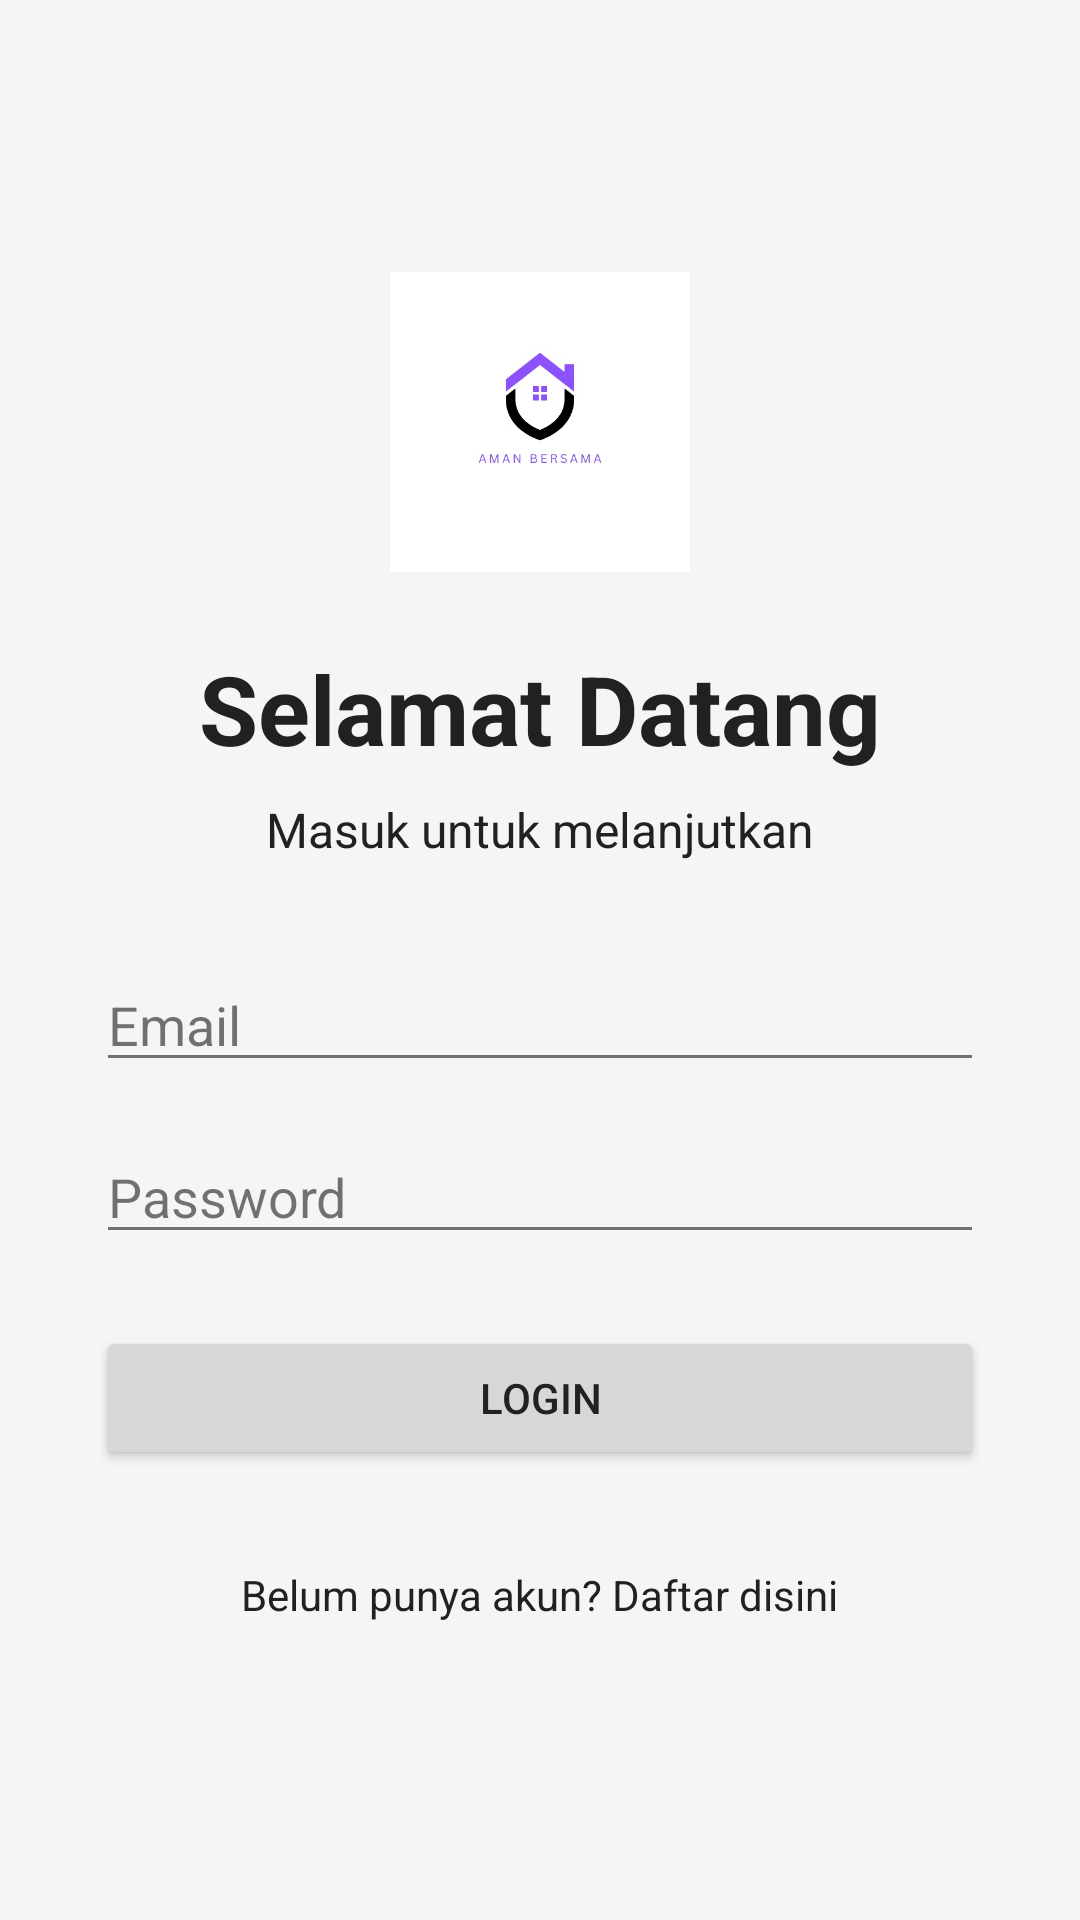

Reconstruct the res/layout file that produces this screen, plus the resources it refers to.
<!-- AndroidManifest.xml: application theme Theme.Amanbersamaapp -->
<!-- res/layout/activity_login.xml -->
<?xml version="1.0" encoding="utf-8"?>
<LinearLayout xmlns:android="http://schemas.android.com/apk/res/android"
    xmlns:tools="http://schemas.android.com/tools"
    android:layout_width="match_parent"
    android:layout_height="match_parent"
    android:gravity="center"
    android:orientation="vertical"
    android:padding="32dp"
    tools:context=".LoginActivity">

    <ImageView
        android:layout_width="100dp"
        android:layout_height="100dp"
        android:src="@drawable/app_logo"
        android:layout_marginBottom="24dp"
        android:contentDescription="Logo Aplikasi"/>

    <TextView
        android:layout_width="wrap_content"
        android:layout_height="wrap_content"
        android:text="Selamat Datang"
        android:textSize="32sp"
        android:textStyle="bold"
        android:layout_marginBottom="8dp"/>

    <TextView
        android:layout_width="wrap_content"
        android:layout_height="wrap_content"
        android:text="Masuk untuk melanjutkan"
        android:textSize="16sp"
        android:layout_marginBottom="32dp"/>

    <EditText
        android:id="@+id/etLoginEmail"
        android:layout_width="match_parent"
        android:layout_height="wrap_content"
        android:hint="Email"
        android:inputType="textEmailAddress"
        android:layout_marginBottom="16dp"/>

    <EditText
        android:id="@+id/etLoginPassword"
        android:layout_width="match_parent"
        android:layout_height="wrap_content"
        android:hint="Password"
        android:inputType="textPassword"
        android:layout_marginBottom="24dp"/>

    <Button
        android:id="@+id/btnLogin"
        android:layout_width="match_parent"
        android:layout_height="wrap_content"
        android:text="Login" />

    <TextView
        android:id="@+id/tvKeHalamanRegister"
        android:layout_width="wrap_content"
        android:layout_height="wrap_content"
        android:text="Belum punya akun? Daftar disini"
        android:layout_marginTop="24dp"
        android:padding="8dp"/>

</LinearLayout>
<!-- resources referenced by this layout -->
<resources>
  <!-- drawable app_logo: jpeg bitmap (drawable, 12843 bytes) -->
  <style name="Theme.Amanbersamaapp" parent="Theme.MaterialComponents.DayNight.NoActionBar">
  
          <item name="colorPrimary">@color/ungu_tua</item>
          <item name="colorPrimaryVariant">@color/ungu_tua_gelap</item>
          <item name="colorOnPrimary">@color/white</item>
  
          <item name="colorSecondary">@color/purple_200</item>
          <item name="colorSecondaryVariant">@color/purple_700</item>
          <item name="colorOnSecondary">@color/black</item>
  
          <item name="android:statusBarColor">?attr/colorPrimaryVariant</item>
  
          <item name="android:windowBackground">@color/putih_soft</item>
          <item name="android:textColor">@color/hitam_pekat</item>
  
          <item name="android:textColorHint">@color/abu_abu</item>
          <item name="android:editTextColor">@color/hitam_pekat</item>
          <item name="colorControlNormal">@color/abu_abu</item>
          <item name="colorControlActivated">?attr/colorPrimary</item>
  
          <item name="materialButtonStyle">@style/TombolUtama</item>
      </style>
  <color name="ungu_tua">#4A148C</color>
  <color name="ungu_tua_gelap">#311B92</color>
  <color name="white">#FFFFFFFF</color>
  <color name="purple_200">#FFBB86FC</color>
  <color name="purple_700">#FF3700B3</color>
  <color name="black">#FF000000</color>
  <color name="putih_soft">#F5F5F5</color>
  <color name="hitam_pekat">#212121</color>
  <color name="abu_abu">#8A000000</color>
  <style name="TombolUtama" parent="Widget.MaterialComponents.Button">
          <item name="android:textColor">@color/white</item>
          <item name="backgroundTint">@color/ungu_tua</item>
          <item name="android:textStyle">bold</item>
          <item name="cornerRadius">12dp</item>
          <item name="android:paddingTop">12dp</item>
          <item name="android:paddingBottom">12dp</item>
      </style>
</resources>
